3-way image classification set "imagenes" from GitHub (jdramirez/UCO_ML_AI); label vocabulary: descuento, personas, product.

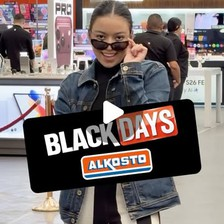
Label: descuento

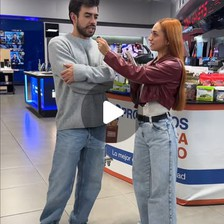
Label: personas

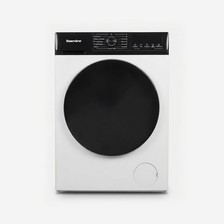
Label: product

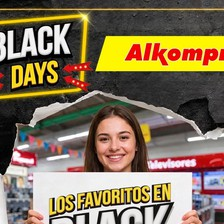
Label: descuento

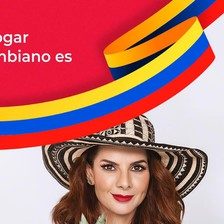
Label: personas

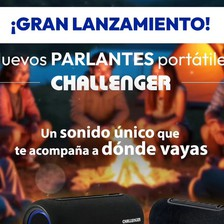
Label: product
